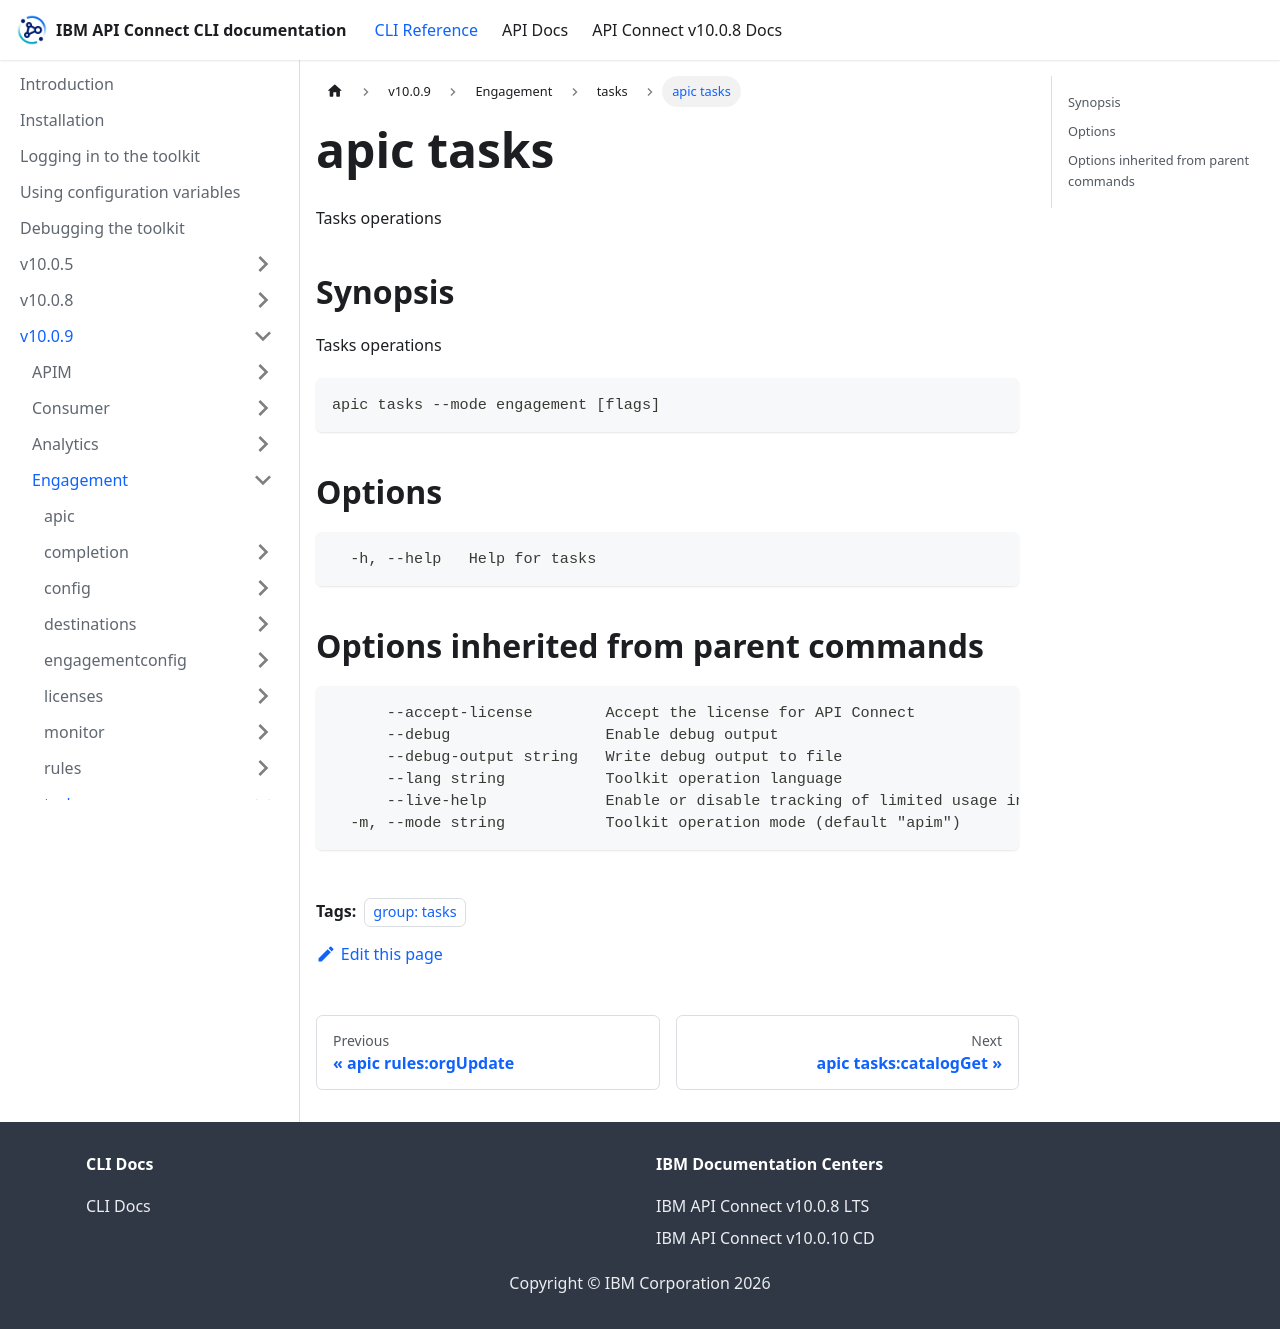

repository: ibm-apiconnect/clidocs · page: docs/v1009/engagement/tasks/apic_tasks.html · generator: docusaurus

---
tags:
- "group: tasks"
---
# apic tasks

Tasks operations

## Synopsis

Tasks operations

```
apic tasks --mode engagement [flags]
```


## Options

```
  -h, --help   Help for tasks
```

## Options inherited from parent commands

```
      --accept-license        Accept the license for API Connect
      --debug                 Enable debug output
      --debug-output string   Write debug output to file
      --lang string           Toolkit operation language
      --live-help             Enable or disable tracking of limited usage information
  -m, --mode string           Toolkit operation mode (default "apim")
```
